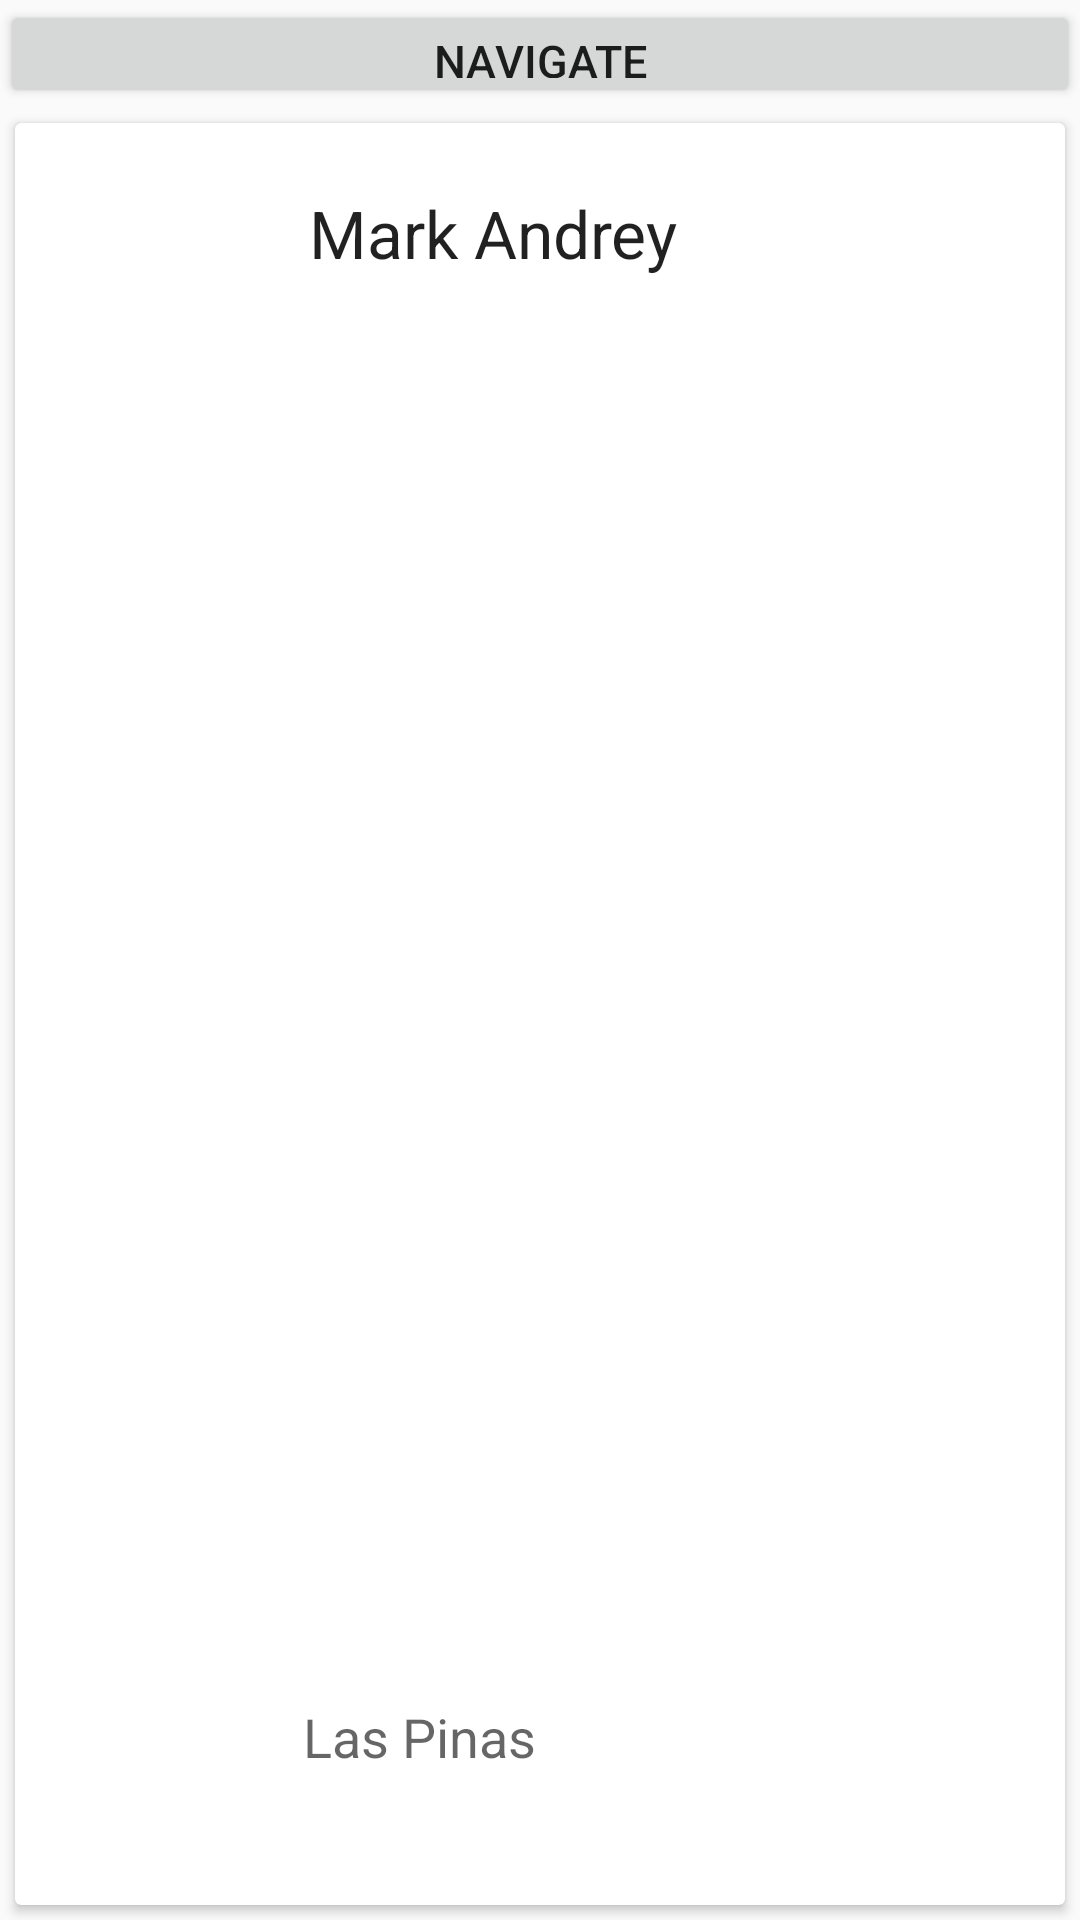

Android layout source for this screen:
<!-- AndroidManifest.xml: application theme AppTheme -->
<!-- res/layout/list_layout.xml -->
<?xml version="1.0" encoding="utf-8"?>
<LinearLayout xmlns:android="http://schemas.android.com/apk/res/android"
    xmlns:app="http://schemas.android.com/apk/res-auto"
    android:orientation="vertical" android:layout_width="match_parent"
    android:layout_height="wrap_content">

    <Button
        android:id="@+id/btnNavigate"
        android:layout_width="match_parent"
        android:layout_height="36dp"
        android:layout_alignEnd="@+id/imgPlaces"
        android:layout_below="@+id/imgPlaces"
        android:text="Navigate"
        android:textSize="15sp" />

    <android.support.v7.widget.CardView
        android:layout_width="match_parent"
        android:layout_height="match_parent"
        android:layout_margin="5dp">

        <RelativeLayout
            android:layout_width="match_parent"
            android:layout_height="match_parent">

            <TextView
                android:id="@+id/textViewName"
                android:layout_width="252dp"
                android:layout_height="49dp"
                android:layout_alignParentEnd="true"
                android:layout_alignParentTop="true"
                android:layout_marginTop="22dp"
                android:text="Mark Andrey"
                android:textAppearance="@style/Base.TextAppearance.AppCompat.Large" />

            <TextView
                android:id="@+id/textViewAddress"
                android:layout_width="254dp"
                android:layout_height="wrap_content"
                android:layout_alignParentBottom="true"
                android:layout_alignParentEnd="true"
                android:layout_marginBottom="44dp"
                android:text="Las Pinas"
                android:textAppearance="@style/Base.TextAppearance.AppCompat.Medium" />

            <ImageView
                android:id="@+id/imgV"
                android:layout_width="116dp"
                android:layout_height="133dp"
                android:layout_alignParentStart="true"
                android:layout_alignParentTop="true"
                app:srcCompat="@mipmap/ic_launcher" />

        </RelativeLayout>

    </android.support.v7.widget.CardView>
</LinearLayout>
<!-- resources referenced by this layout -->
<resources>
  <style name="AppTheme" parent="Theme.AppCompat.Light.DarkActionBar">
          
          <item name="colorPrimary">@color/colorPrimary</item>
          <item name="colorPrimaryDark">@color/colorPrimaryDark</item>
          <item name="colorAccent">@color/colorAccent</item>
  
      </style>
  <!-- not gathered from this repository: default colours our renderer supplied (Android Studio template values) -->
  <color name="colorPrimary">#FF6200EE</color>
  <color name="colorPrimaryDark">#FF3700B3</color>
  <color name="colorAccent">#FF03DAC5</color>
</resources>
